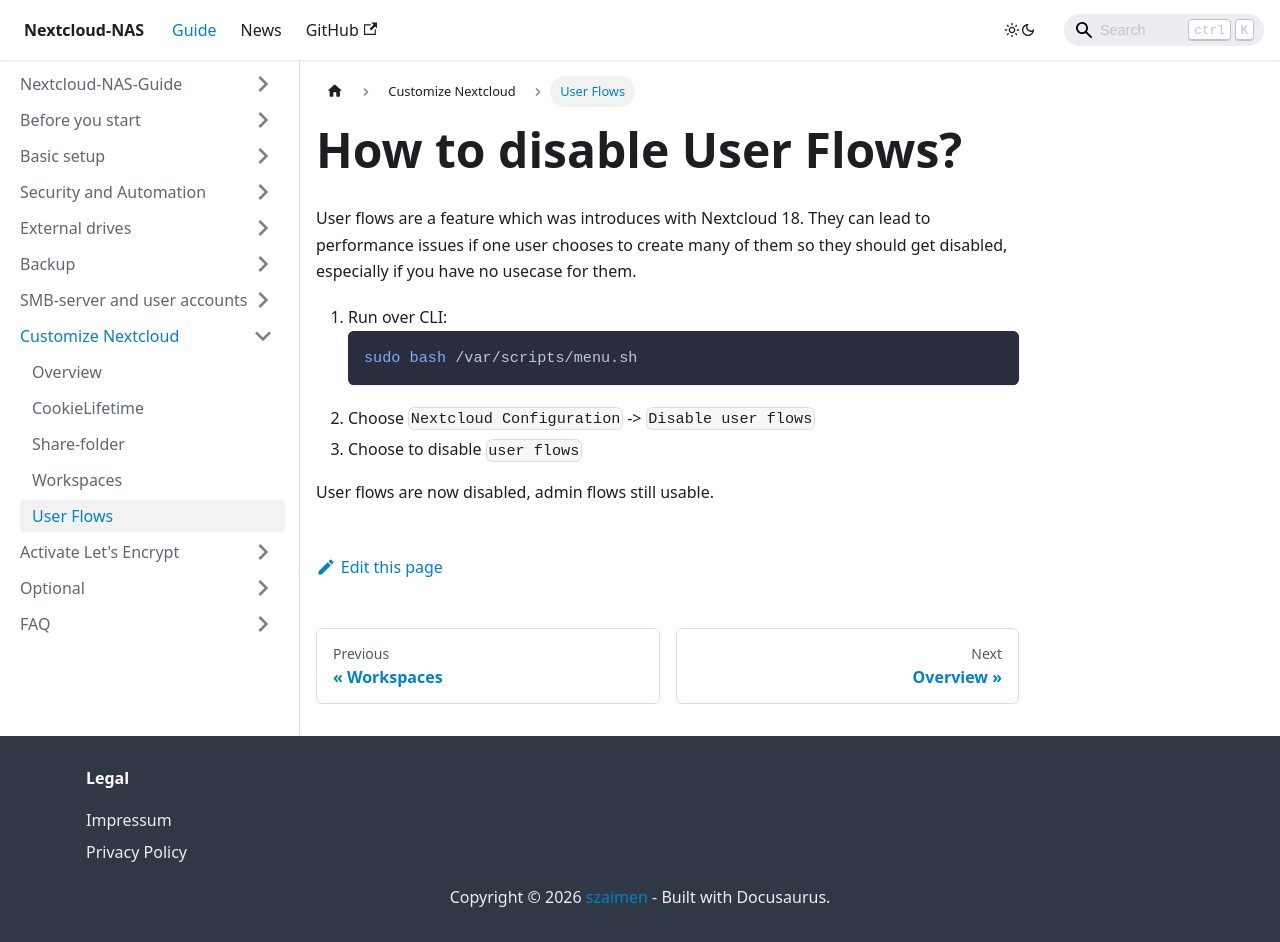

repository: szaimen/Nextcloud-NAS-Guide · page: docs/user-flows/index.html · generator: docusaurus

---
id: user-flows
title: How to disable User Flows?
sidebar_label: User Flows
---

User flows are a feature which was introduces with Nextcloud 18. They can lead to performance issues if one user chooses to create many of them so they should get disabled, especially if you have no usecase for them.

1. Run over CLI:
    ```shell
    sudo bash /var/scripts/menu.sh
    ```
1. Choose `Nextcloud Configuration` -> `Disable user flows`
1. Choose to disable `user flows`

User flows are now disabled, admin flows still usable.
